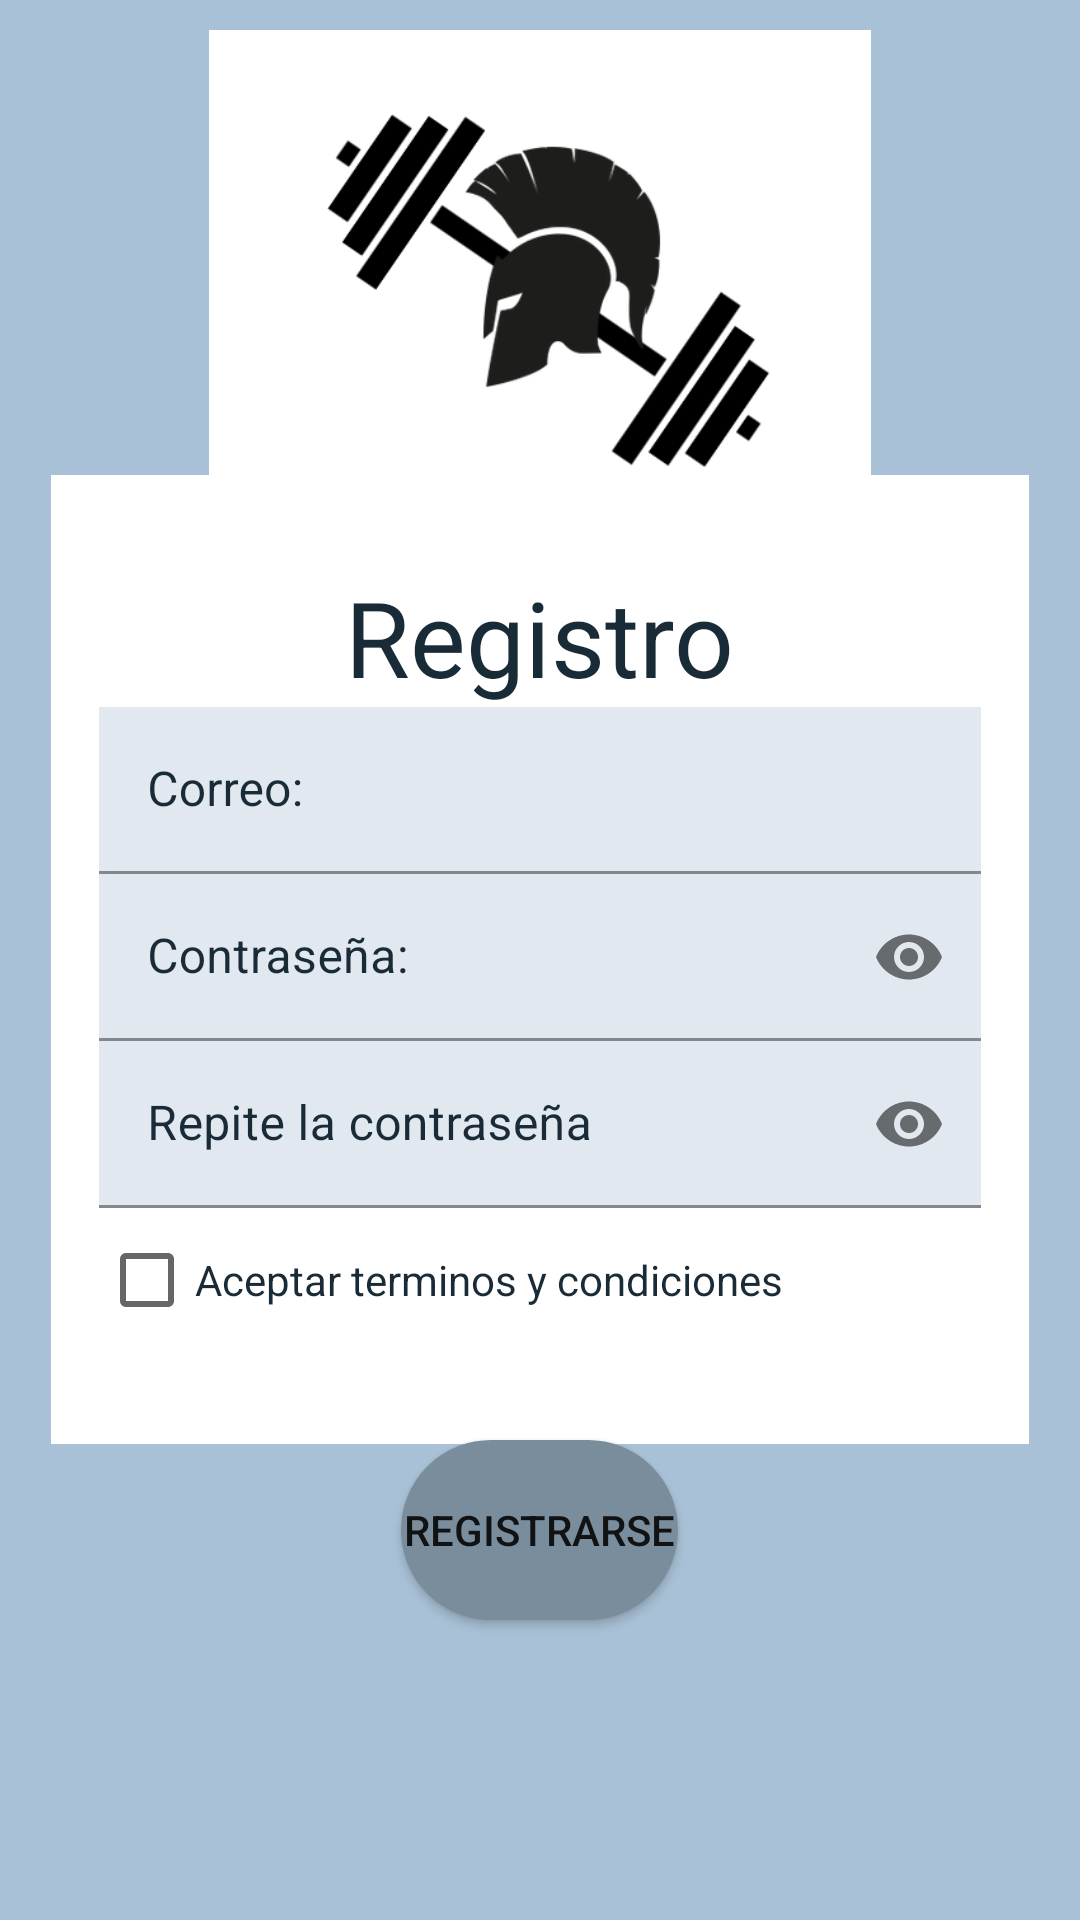

Android layout source for this screen:
<!-- AndroidManifest.xml: application theme Theme.MaterialComponents.DayNight.NoActionBar -->
<!-- res/layout/fragment_registrarse.xml -->
<?xml version="1.0" encoding="utf-8"?>
<FrameLayout xmlns:android="http://schemas.android.com/apk/res/android"
    xmlns:tools="http://schemas.android.com/tools"
    xmlns:app="http://schemas.android.com/apk/res-auto"
    android:layout_width="match_parent"
    android:layout_height="match_parent"
    android:background="@color/fondo_de_la_aplicacion"
    tools:context=".Registrarse">

    <LinearLayout
        android:id="@+id/linearLayout"
        style="?attr/shapeAppearanceCornerLarge"
        android:layout_width="326dp"
        android:layout_height="323dp"
        android:layout_gravity="center"
        android:layout_margin="80dp"
        android:background="@android:color/white"
        android:gravity="center"
        android:orientation="vertical"
        android:padding="16dp"
        app:layout_constraintBottom_toBottomOf="parent"
        app:layout_constraintEnd_toEndOf="parent"
        app:layout_constraintStart_toStartOf="parent"
        app:layout_constraintTop_toTopOf="parent"
        app:layout_constraintVertical_bias="0.692">

        <TextView
            android:id="@+id/text_login"
            android:layout_width="wrap_content"
            android:layout_height="wrap_content"
            android:layout_gravity="center_horizontal"
            android:text="Registro"
            android:textColor="@color/black"
            android:textSize="35sp" />

        <com.google.android.material.textfield.TextInputLayout
            android:id="@+id/text_mod_nombre"
            android:layout_width="match_parent"
            android:layout_height="wrap_content"
            android:textColorHint="@color/black">

            <com.google.android.material.textfield.TextInputEditText
                android:layout_width="match_parent"
                android:layout_height="wrap_content"
                android:background="@color/white2"
                android:hint="Correo:"
                android:inputType="text"
                android:textColor="@color/black" />
        </com.google.android.material.textfield.TextInputLayout>

        <com.google.android.material.textfield.TextInputLayout
            android:id="@+id/textModPassword"
            android:layout_width="match_parent"
            android:layout_height="wrap_content"
            android:textColorHint="@color/black"
            app:endIconMode="password_toggle">

            <com.google.android.material.textfield.TextInputEditText
                android:layout_width="match_parent"
                android:layout_height="wrap_content"
                android:background="@color/white2"
                android:hint="Contraseña:"
                android:inputType="textPassword"
                android:textColor="@color/black" />

        </com.google.android.material.textfield.TextInputLayout>

        <com.google.android.material.textfield.TextInputLayout
            android:id="@+id/confirmar_contrasenna"
            android:layout_width="match_parent"
            android:layout_height="wrap_content"
            android:textColorHint="@color/black"
            app:endIconMode="password_toggle">

            <com.google.android.material.textfield.TextInputEditText
                android:layout_width="match_parent"
                android:layout_height="wrap_content"
                android:background="@color/white2"
                android:hint="Repite la contraseña"
                android:inputType="textPassword"
                android:textColor="@color/black" />
        </com.google.android.material.textfield.TextInputLayout>

        <CheckBox
            android:id="@+id/checkBox"
            android:layout_width="match_parent"
            android:layout_height="wrap_content"
            android:text="Aceptar terminos y condiciones"
            android:textColor="@color/black" />

    </LinearLayout>

    <Button
        android:id="@+id/aceptar_boton"
        android:layout_width="wrap_content"
        android:layout_height="60dp"
        android:layout_gravity="center|bottom"
        android:layout_marginTop="36dp"
        android:layout_marginBottom="100dp"
        android:layout_weight="1"
        android:background="@drawable/boton_selector"
        android:text="Registrarse"
        app:backgroundTint="@null" />



    <LinearLayout
        android:layout_width="match_parent"
        android:layout_height="184dp"
        android:orientation="horizontal">
        <ImageView
            android:id="@+id/imageView2"
            android:layout_width="wrap_content"
            android:layout_height="wrap_content"
            app:srcCompat="@drawable/foto_principal"
            android:layout_marginTop="10dp"/>

    </LinearLayout>


</FrameLayout>
<!-- resources referenced by this layout -->
<resources>
  <color name="black">#1A2B38</color>
  <color name="fondo_de_la_aplicacion">#A9C1D6</color>
  <color name="white2">#E2E8F0</color>
  <!-- drawable boton_selector (drawable) -->
  <?xml version="1.0" encoding="utf-8"?>
  <selector xmlns:android="http://schemas.android.com/apk/res/android">
      <item android:state_pressed="true" android:drawable="@drawable/boton_pulsado"/>
      <item android:state_focused="true" android:drawable="@drawable/boton_pulsado"/>
      <item android:drawable="@drawable/boton_sin_pulsar"/>
  </selector>
  <!-- drawable foto_principal: jpeg bitmap (drawable, 27599 bytes) -->
  <!-- drawable boton_pulsado (drawable) -->
  <?xml version="1.0" encoding="utf-8"?>
  <shape xmlns:android="http://schemas.android.com/apk/res/android">
      <solid
          android:color="@color/boton_pulsado" />
      <stroke
          android:width="2dp"
          android:color="@color/boton_pulsado" />
      <corners
          android:radius="80dp"/>
      <padding
          android:left="1dp"
          android:right="1dp"
          android:top="1dp"
          android:bottom="1dp"/>
  </shape>
  <!-- drawable boton_sin_pulsar (drawable) -->
  <?xml version="1.0" encoding="utf-8"?>
  <shape xmlns:android="http://schemas.android.com/apk/res/android">
      <solid
          android:color="@color/boton_sin_pulsar" />
  
      <stroke
          android:width="2dp"
          android:color="@color/boton_sin_pulsar" />
  
      <corners
          android:radius="80dp"/>
  
      <padding
          android:left="1dp"
          android:right="1dp"
          android:top="1dp"
          android:bottom="1dp"/>
  </shape>
  <color name="boton_pulsado">#3B4A58</color>
  <color name="boton_sin_pulsar">#7A8D9C</color>
</resources>
